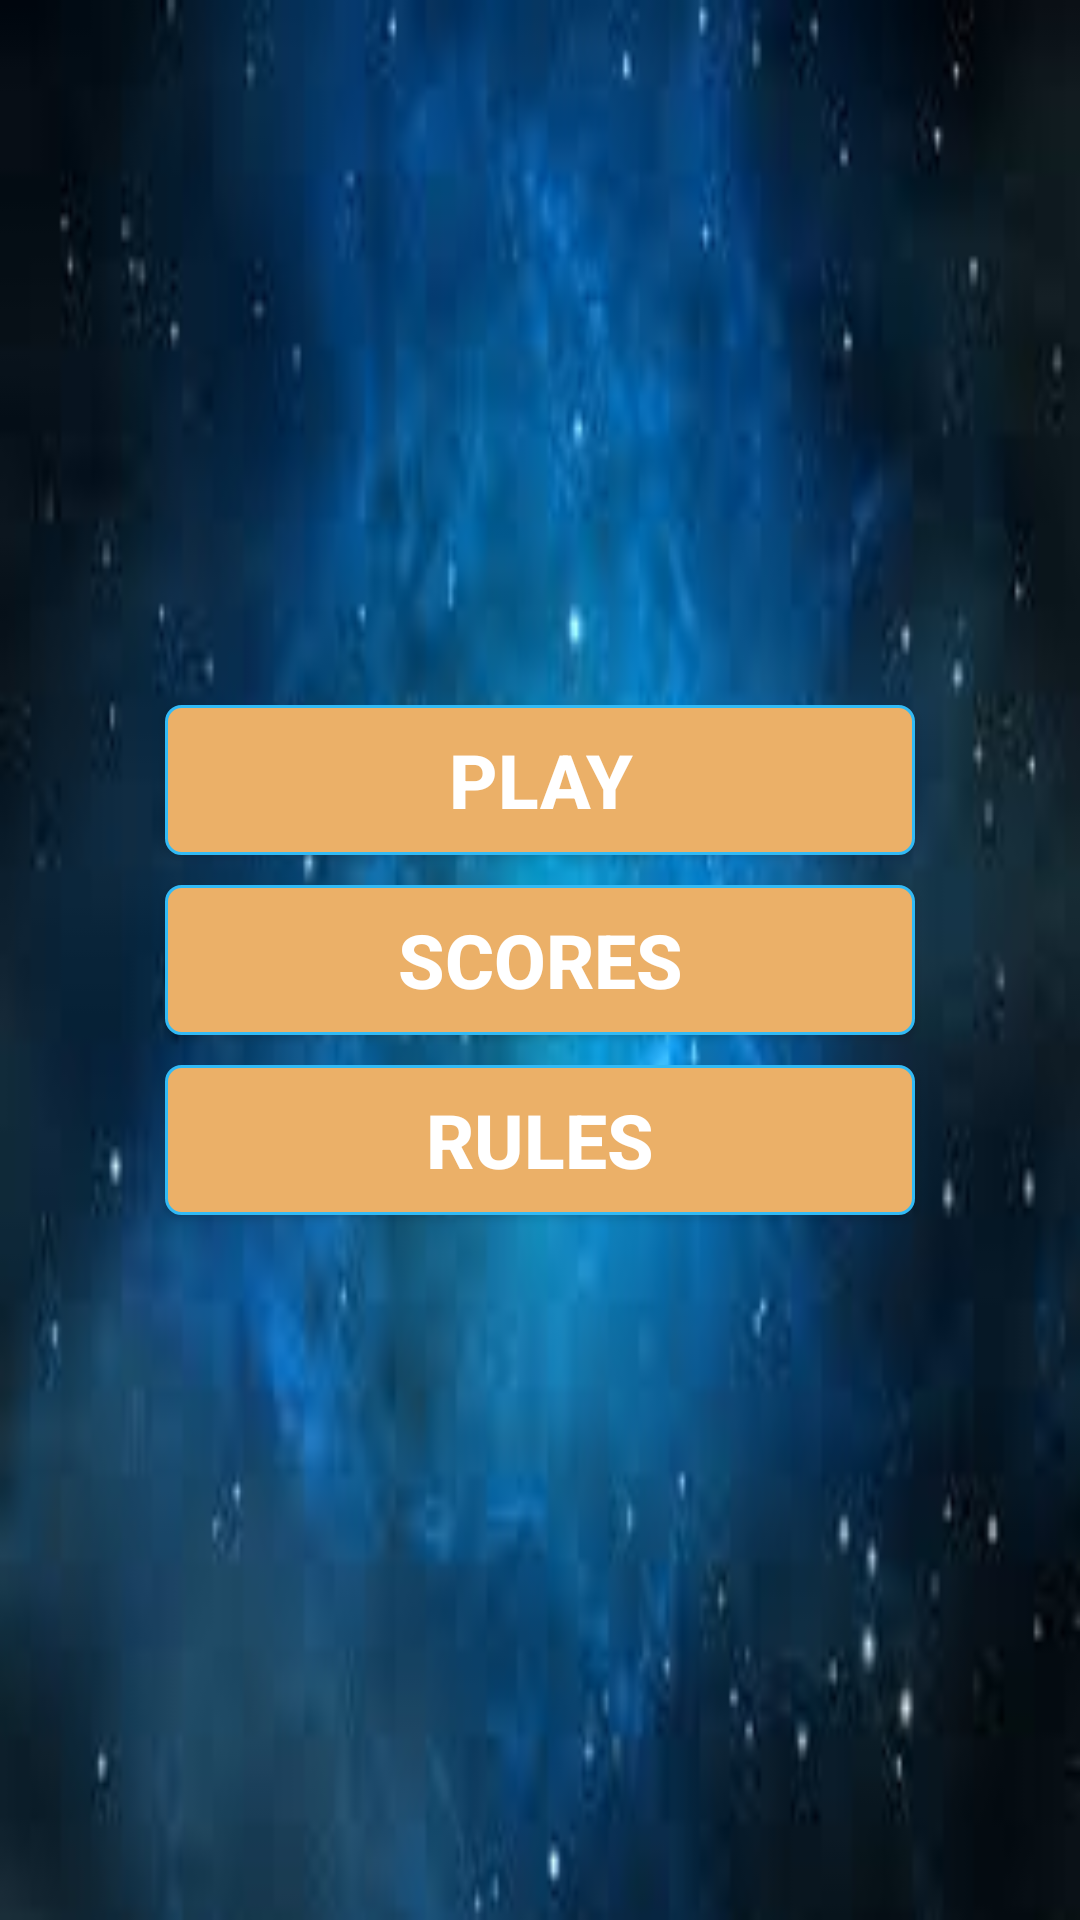

Layout XML and referenced resources for this Android screen:
<!-- AndroidManifest.xml: application theme AppTheme -->
<!-- res/layout/home_screen.xml -->
<?xml version="1.0" encoding="utf-8"?>
<LinearLayout xmlns:android="http://schemas.android.com/apk/res/android"
    xmlns:app="http://schemas.android.com/apk/res-auto"
    xmlns:tools="http://schemas.android.com/tools"
    android:orientation="vertical"
    android:gravity="center"
    android:layout_width="match_parent"
    android:layout_height="match_parent"
    android:background="@drawable/screen_bg"
    >

    <Button
        android:textStyle="bold"
        android:text="play"
        android:id="@+id/play_game_btn"
        android:onClick="playButton"
        style="@style/btn_style"
        />


    <Button
        android:textStyle="bold"
        android:text="scores"
        android:id="@+id/scores_btn"
        android:onClick="scores"
        style="@style/btn_style"
        />

    <Button
        android:textStyle="bold"
        android:text="rules"
        style="@style/btn_style"
        android:onClick="rules"
        android:id="@+id/rules_btn"
        />



</LinearLayout>
<!-- resources referenced by this layout -->
<resources>
  <!-- drawable screen_bg: jpg bitmap (drawable, 4456 bytes) -->
  <style name="btn_style">
  
      <item name="android:layout_width">250dp</item>
      <item name="android:layout_height">50dp</item>
      <item name="android:layout_centerHorizontal">true</item>
      <item name="android:background">@drawable/etstyle</item>
      <item name="android:padding">2dp</item>
      <item name="android:layout_margin">5dp</item>
      <item name="android:textColor">@color/white</item>
      <item name="android:singleLine">true</item>
      <item name="android:textSize">25sp</item>
      <item name="android:textStyle">bold</item>
  </style>
  <style name="AppTheme" parent="Theme.AppCompat.Light.DarkActionBar">
          
          <item name="colorPrimary">@color/colorPrimary</item>
          <item name="colorPrimaryDark">@color/colorPrimaryDark</item>
          <item name="colorAccent">@color/colorAccent</item>
      </style>
  <!-- drawable etstyle (drawable) -->
  <?xml version="1.0" encoding="utf-8"?>
  <shape xmlns:android="http://schemas.android.com/apk/res/android"
      android:padding="10dp"
      android:shape="rectangle" >
  
      <solid android:color="@color/et_color" />
  
      <corners
          android:bottomLeftRadius="5dp"
          android:bottomRightRadius="5dp"
          android:topLeftRadius="5dp"
          android:topRightRadius="5dp" />
  
      <stroke
          android:width="1dp"
          android:color="@color/bt_color" />
  
  </shape>
  <color name="white">#FFFFFF</color>
  <color name="colorPrimary">#3F51B5</color>
  <color name="colorPrimaryDark">#303F9F</color>
  <color name="colorAccent">#FF4081</color>
  <color name="et_color">#EBB068</color>
  <color name="bt_color">#32BAF5</color>
</resources>
